Run: headless pygame with SDL's dummy video driver; simulated clock (each Clock.tick advances the game by its frame time, no real sleeping); random seed 0; keys injected as events and as key.get_pressed() state; no mouse input.
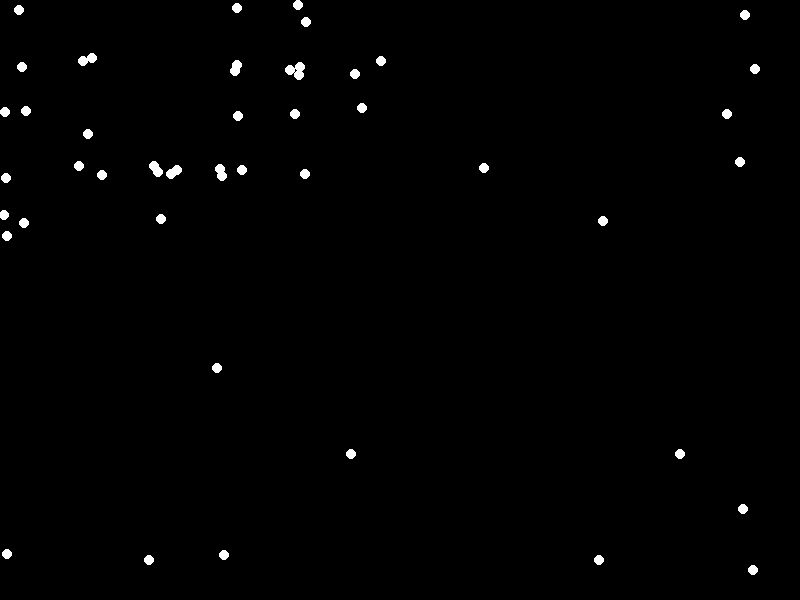
Frame 1 of 4 · flips 1–60 · no input
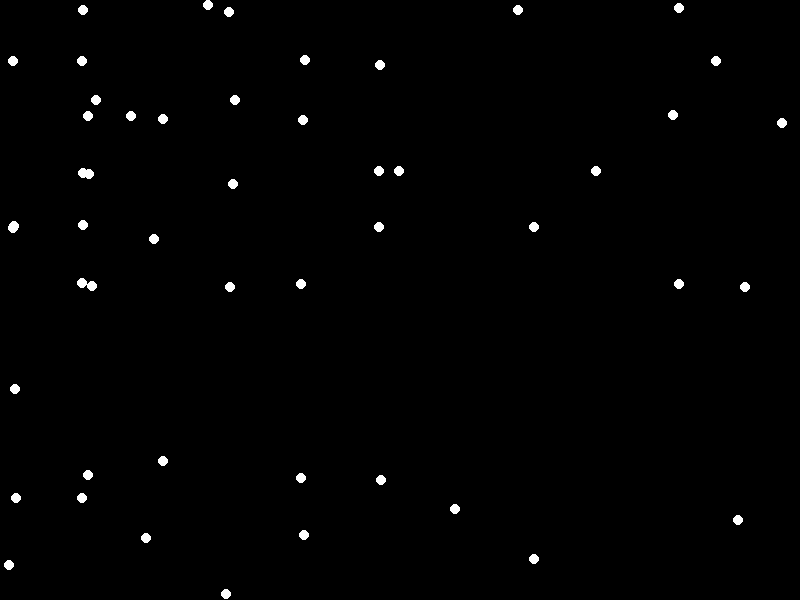
Frame 2 of 4 · flips 61–180 · tapped SPACE, RETURN · held RIGHT (→), D
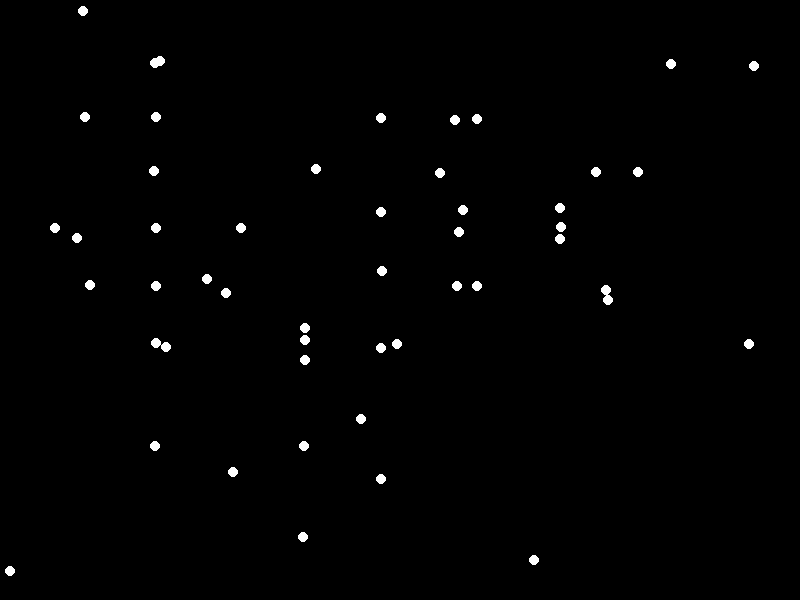
Frame 3 of 4 · flips 181–300 · held DOWN (↓), S
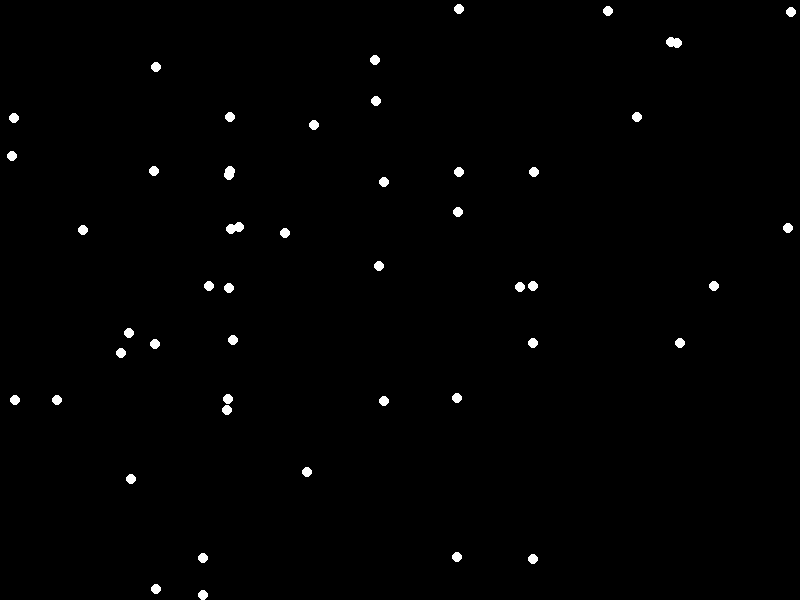
Frame 4 of 4 · flips 301–420 · held LEFT (←), A, UP (↑), W

The pygame program that drew these frames:

import pygame
import random
import math

# Initialize pygame
pygame.init()

# Screen dimensions
width, height = 800, 600
screen = pygame.display.set_mode((width, height))
pygame.display.set_caption("Boids Simulation")

# Colors
white = (255, 255, 255)

# Boid class
class Boid:
    def __init__(self, x, y):
        self.x = x
        self.y = y
        self.vx = random.uniform(-1, 1)
        self.vy = random.uniform(-1, 1)


    def distance(self, other):
        return math.sqrt((self.x - other.x)**2 + (self.y - other.y)**2)

    def update(self, boids):
        # Rule 1: Boids move towards the center of mass of nearby birds
        center_x = sum([boid.x for boid in boids if self.distance(boid) < 50]) / len(boids)
        center_y = sum([boid.y for boid in boids if self.distance(boid) < 50]) / len(boids)
        self.vx += (center_x - self.x) * 0.01
        self.vy += (center_y - self.y) * 0.01

        # Rule 2: Boids avoid getting too close to each other
        for boid in boids:
            if boid != self:
                distance = self.distance(boid)
                if distance < 25:
                    self.vx -= (boid.x - self.x) * 0.1 / distance
                    self.vy -= (boid.y - self.y) * 0.1 / distance

        # Rule 3: Boids try to match the velocity of nearby boids
        avg_vx = sum([boid.vx for boid in boids if self.distance(boid) < 50]) / len(boids)
        avg_vy = sum([boid.vy for boid in boids if self.distance(boid) < 50]) / len(boids)
        self.vx += (avg_vx - self.vx) * 0.05
        self.vy += (avg_vy - self.vy) * 0.05

        # Update position
        self.x += self.vx
        self.y += self.vy

        # Wrap around screen edges
        if self.x > width:
            self.x -= width
        elif self.x < 0:
            self.x += width
        if self.y > height:
            self.y -= height
        elif self.y < 0:
            self.y += height

    def draw(self):
        pygame.draw.circle(screen, white, (int(self.x), int(self.y)), 5)

# Create boids
num_boids = 50
boids = [Boid(random.uniform(0, width), random.uniform(0, height)) for _ in range(num_boids)]

# Main loop
running = True
while running:
    for event in pygame.event.get():
        if event.type == pygame.QUIT:
            running = False

    screen.fill((0, 0, 0))

    for boid in boids:
        boid.update(boids)
        boid.draw()

    pygame.display.flip()

pygame.quit()
